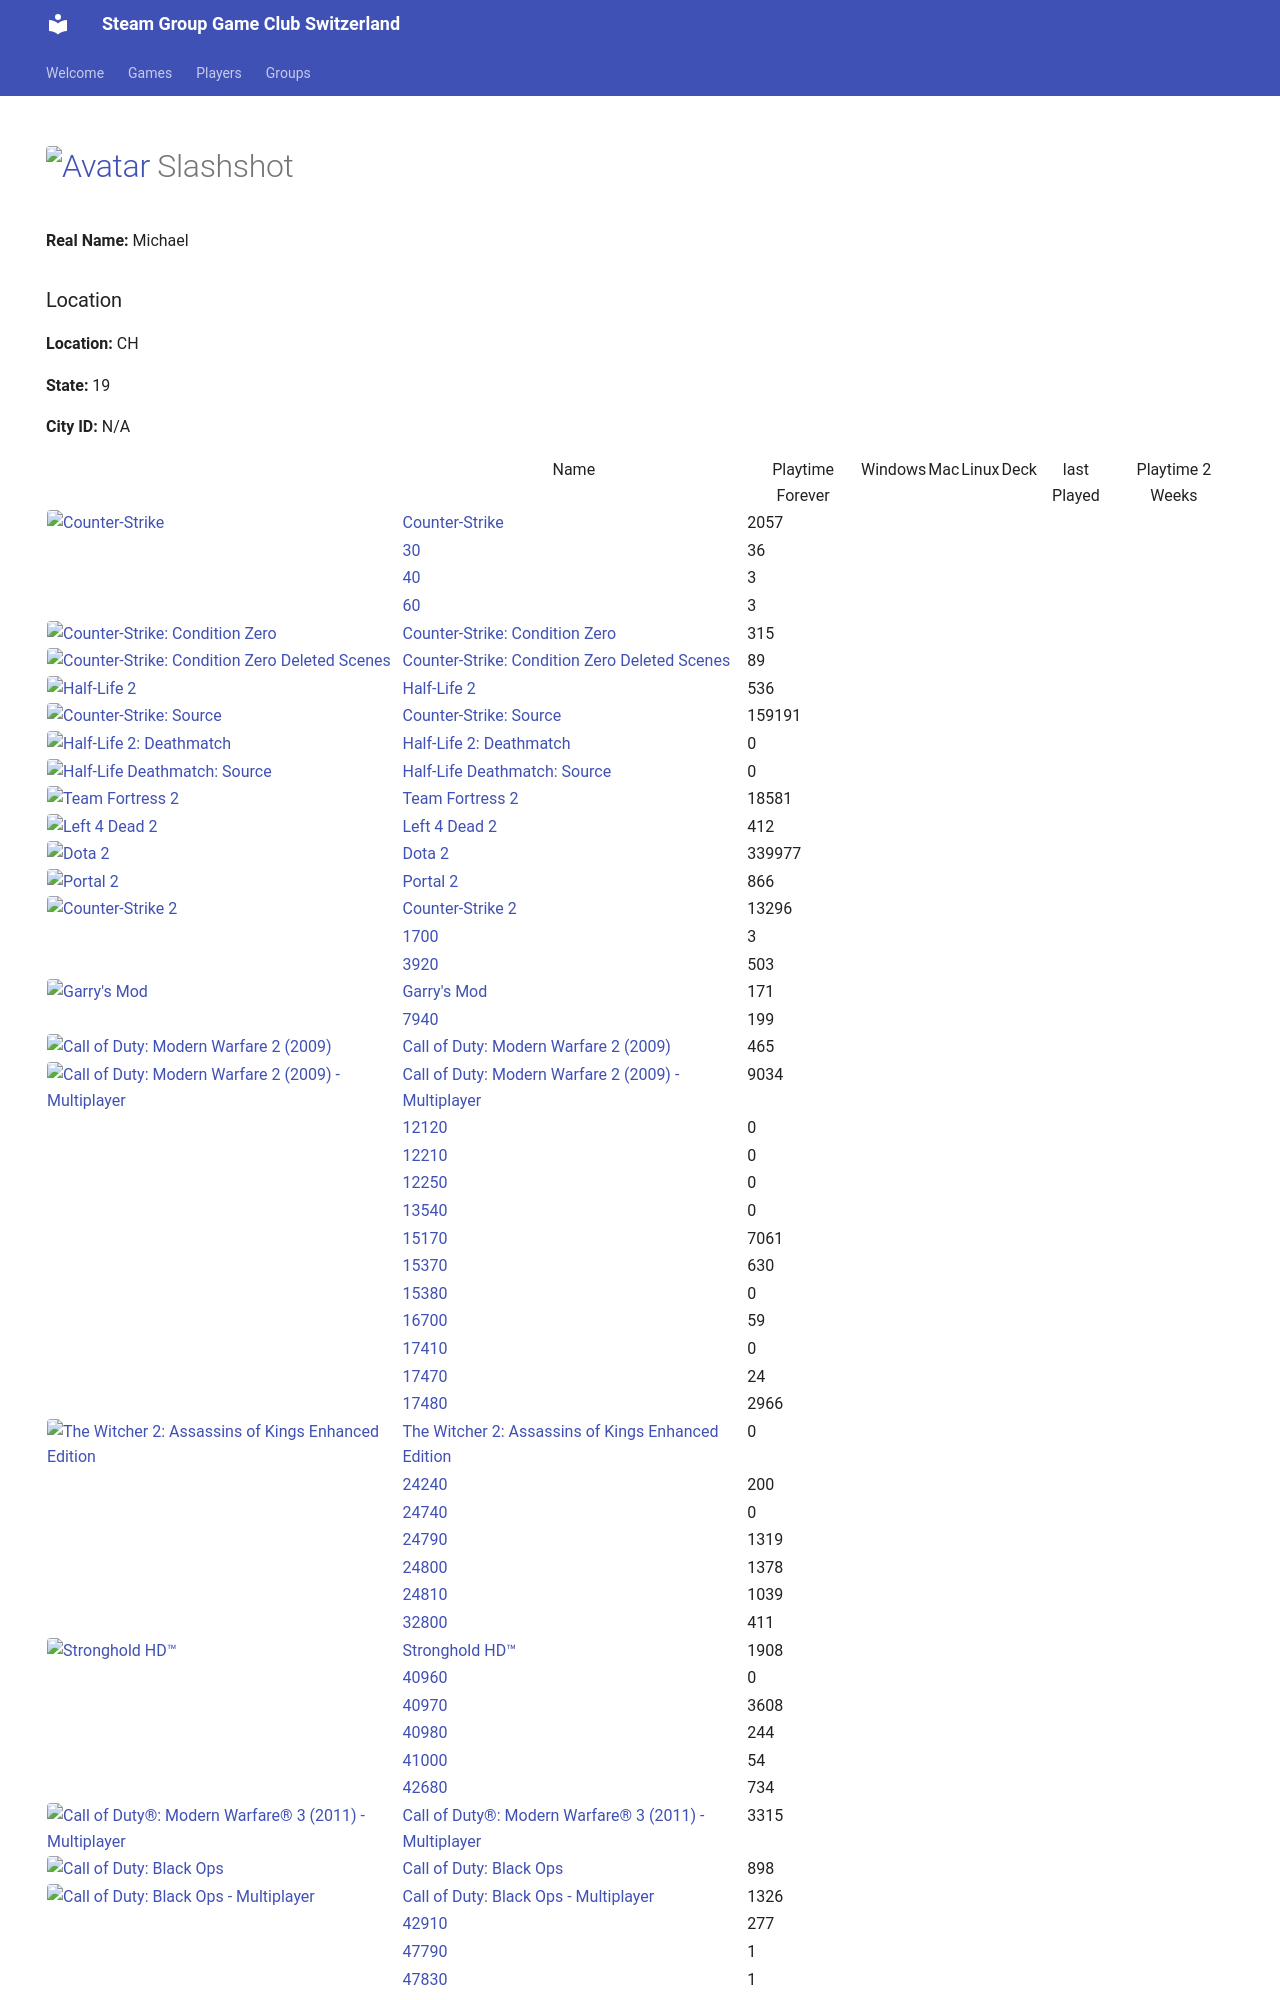

repository: Game-Club-Switzerland/steam.gameclub.ch · page: player/76561198005140269/index.html · generator: mkdocs

---
hide:
  - navigation
  - toc
---
# <a href="https://steamcommunity.com/id/Slashshot93/" target="_blank"><img src="https://avatars.steamstatic.com/dcd2136652dc32498f221d8262950cef8c08e38a_full.jpg" alt="Avatar" style="width:48px;height:48px;border-radius:4px;"></a> Slashshot

**Real Name:** Michael
